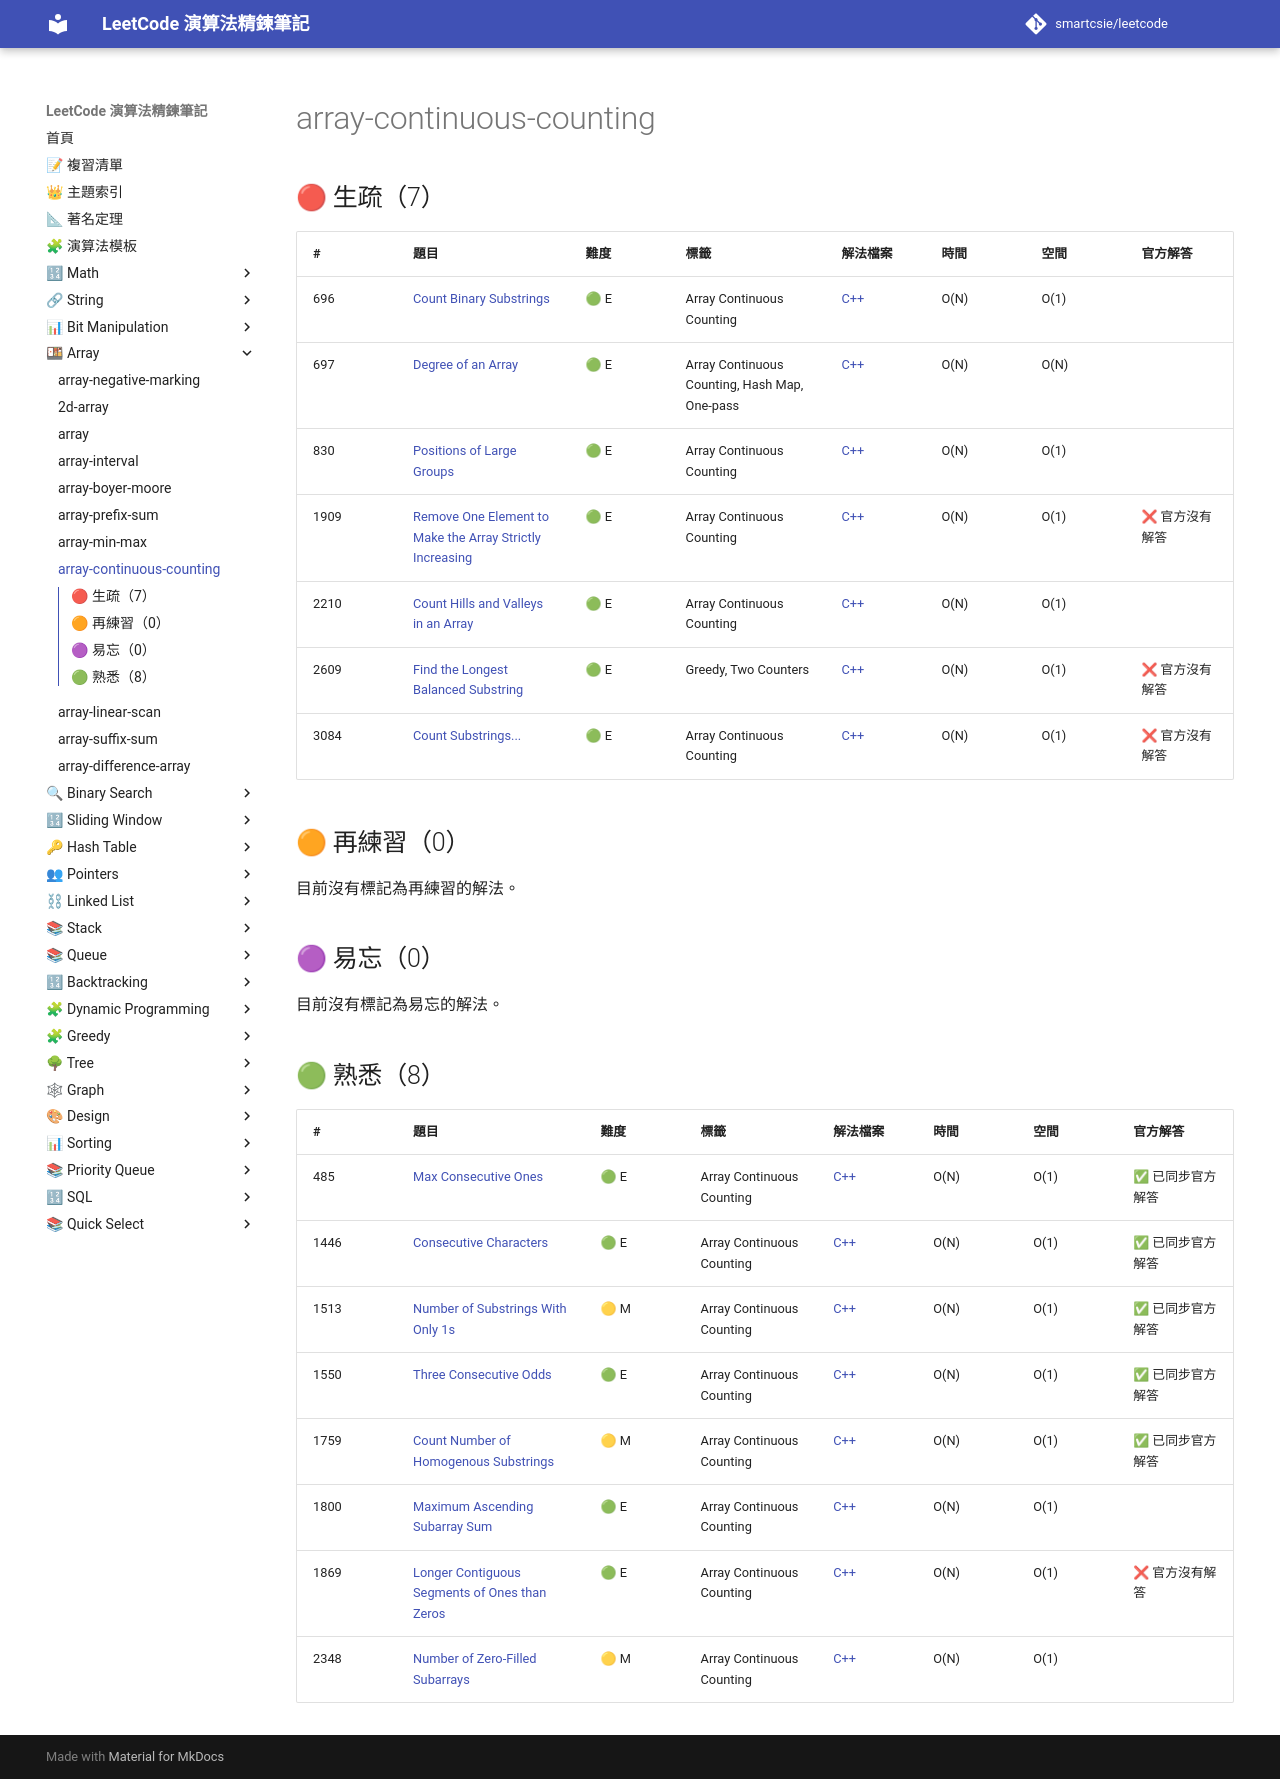

repository: smartcsie/leetcode · page: topics/array-continuous-counting/index.html · generator: mkdocs

# array-continuous-counting

## 🔴 生疏（7）

| # | 題目 | 難度 | 標籤 | 解法檔案 | 時間 | 空間 | 官方解答 |
| --- | --- | --- | --- | --- | --- | --- | --- |
| 696 | [Count Binary Substrings](https://leetcode.com/problems/count-binary-substrings/) | 🟢 E | Array Continuous Counting | [C++](../problems/0696.md) | O(N) | O(1) |  |
| 697 | [Degree of an Array](https://leetcode.com/problems/degree-of-an-array/) | 🟢 E | Array Continuous Counting, Hash Map, One-pass | [C++](../problems/0697.md) | O(N) | O(N) |  |
| 830 | [Positions of Large Groups](https://leetcode.com/problems/positions-of-large-groups/) | 🟢 E | Array Continuous Counting | [C++](../problems/0830.md) | O(N) | O(1) |  |
| 1909 | [Remove One Element to Make the Array Strictly Increasing](https://leetcode.com/problems/remove-one-element-to-make-the-array-strictly-increasing/) | 🟢 E | Array Continuous Counting | [C++](../problems/1909.md) | O(N) | O(1) | ❌ 官方沒有解答 |
| 2210 | [Count Hills and Valleys in an Array](https://leetcode.com/problems/count-hills-and-valleys-in-an-array/) | 🟢 E | Array Continuous Counting | [C++](../problems/2210.md) | O(N) | O(1) |  |
| 2609 | [Find the Longest Balanced Substring](https://leetcode.com/problems/find-the-longest-balanced-substring-of-a-binary-string/) | 🟢 E | Greedy, Two Counters | [C++](../problems/2609.md) | O(N) | O(1) | ❌ 官方沒有解答 |
| 3084 | [Count Substrings...](https://leetcode.com/problems/count-substrings-starting-and-ending-with-given-character/) | 🟢 E | Array Continuous Counting | [C++](../problems/3084.md) | O(N) | O(1) | ❌ 官方沒有解答 |

## 🟠 再練習（0）

目前沒有標記為再練習的解法。

## 🟣 易忘（0）

目前沒有標記為易忘的解法。

## 🟢 熟悉（8）

| # | 題目 | 難度 | 標籤 | 解法檔案 | 時間 | 空間 | 官方解答 |
| --- | --- | --- | --- | --- | --- | --- | --- |
| 485 | [Max Consecutive Ones](https://leetcode.com/problems/max-consecutive-ones) | 🟢 E | Array Continuous Counting | [C++](../problems/0485.md) | O(N) | O(1) | ✅ 已同步官方解答 |
| 1446 | [Consecutive Characters](https://leetcode.com/problems/consecutive-characters/) | 🟢 E | Array Continuous Counting | [C++](../problems/1446.md) | O(N) | O(1) | ✅ 已同步官方解答 |
| 1513 | [Number of Substrings With Only 1s](https://leetcode.com/problems/number-of-substrings-with-only-1s/) | 🟡 M | Array Continuous Counting | [C++](../problems/1513.md) | O(N) | O(1) | ✅ 已同步官方解答 |
| 1550 | [Three Consecutive Odds](https://leetcode.com/problems/three-consecutive-odds/) | 🟢 E | Array Continuous Counting | [C++](../problems/1550.md) | O(N) | O(1) | ✅ 已同步官方解答 |
| 1759 | [Count Number of Homogenous Substrings](https://leetcode.com/problems/count-number-of-homogenous-substrings/) | 🟡 M | Array Continuous Counting | [C++](../problems/1759.md) | O(N) | O(1) | ✅ 已同步官方解答 |
| 1800 | [Maximum Ascending Subarray Sum](https://leetcode.com/problems/maximum-ascending-subarray-sum) | 🟢 E | Array Continuous Counting | [C++](../problems/1800.md) | O(N) | O(1) |  |
| 1869 | [Longer Contiguous Segments of Ones than Zeros](https://leetcode.com/problems/longer-contiguous-segments-of-ones-than-zeros/) | 🟢 E | Array Continuous Counting | [C++](../problems/1869.md) | O(N) | O(1) | ❌ 官方沒有解答 |
| 2348 | [Number of Zero-Filled Subarrays](https://leetcode.com/problems/number-of-zero-filled-subarrays/) | 🟡 M | Array Continuous Counting | [C++](../problems/2348.md) | O(N) | O(1) |  |
